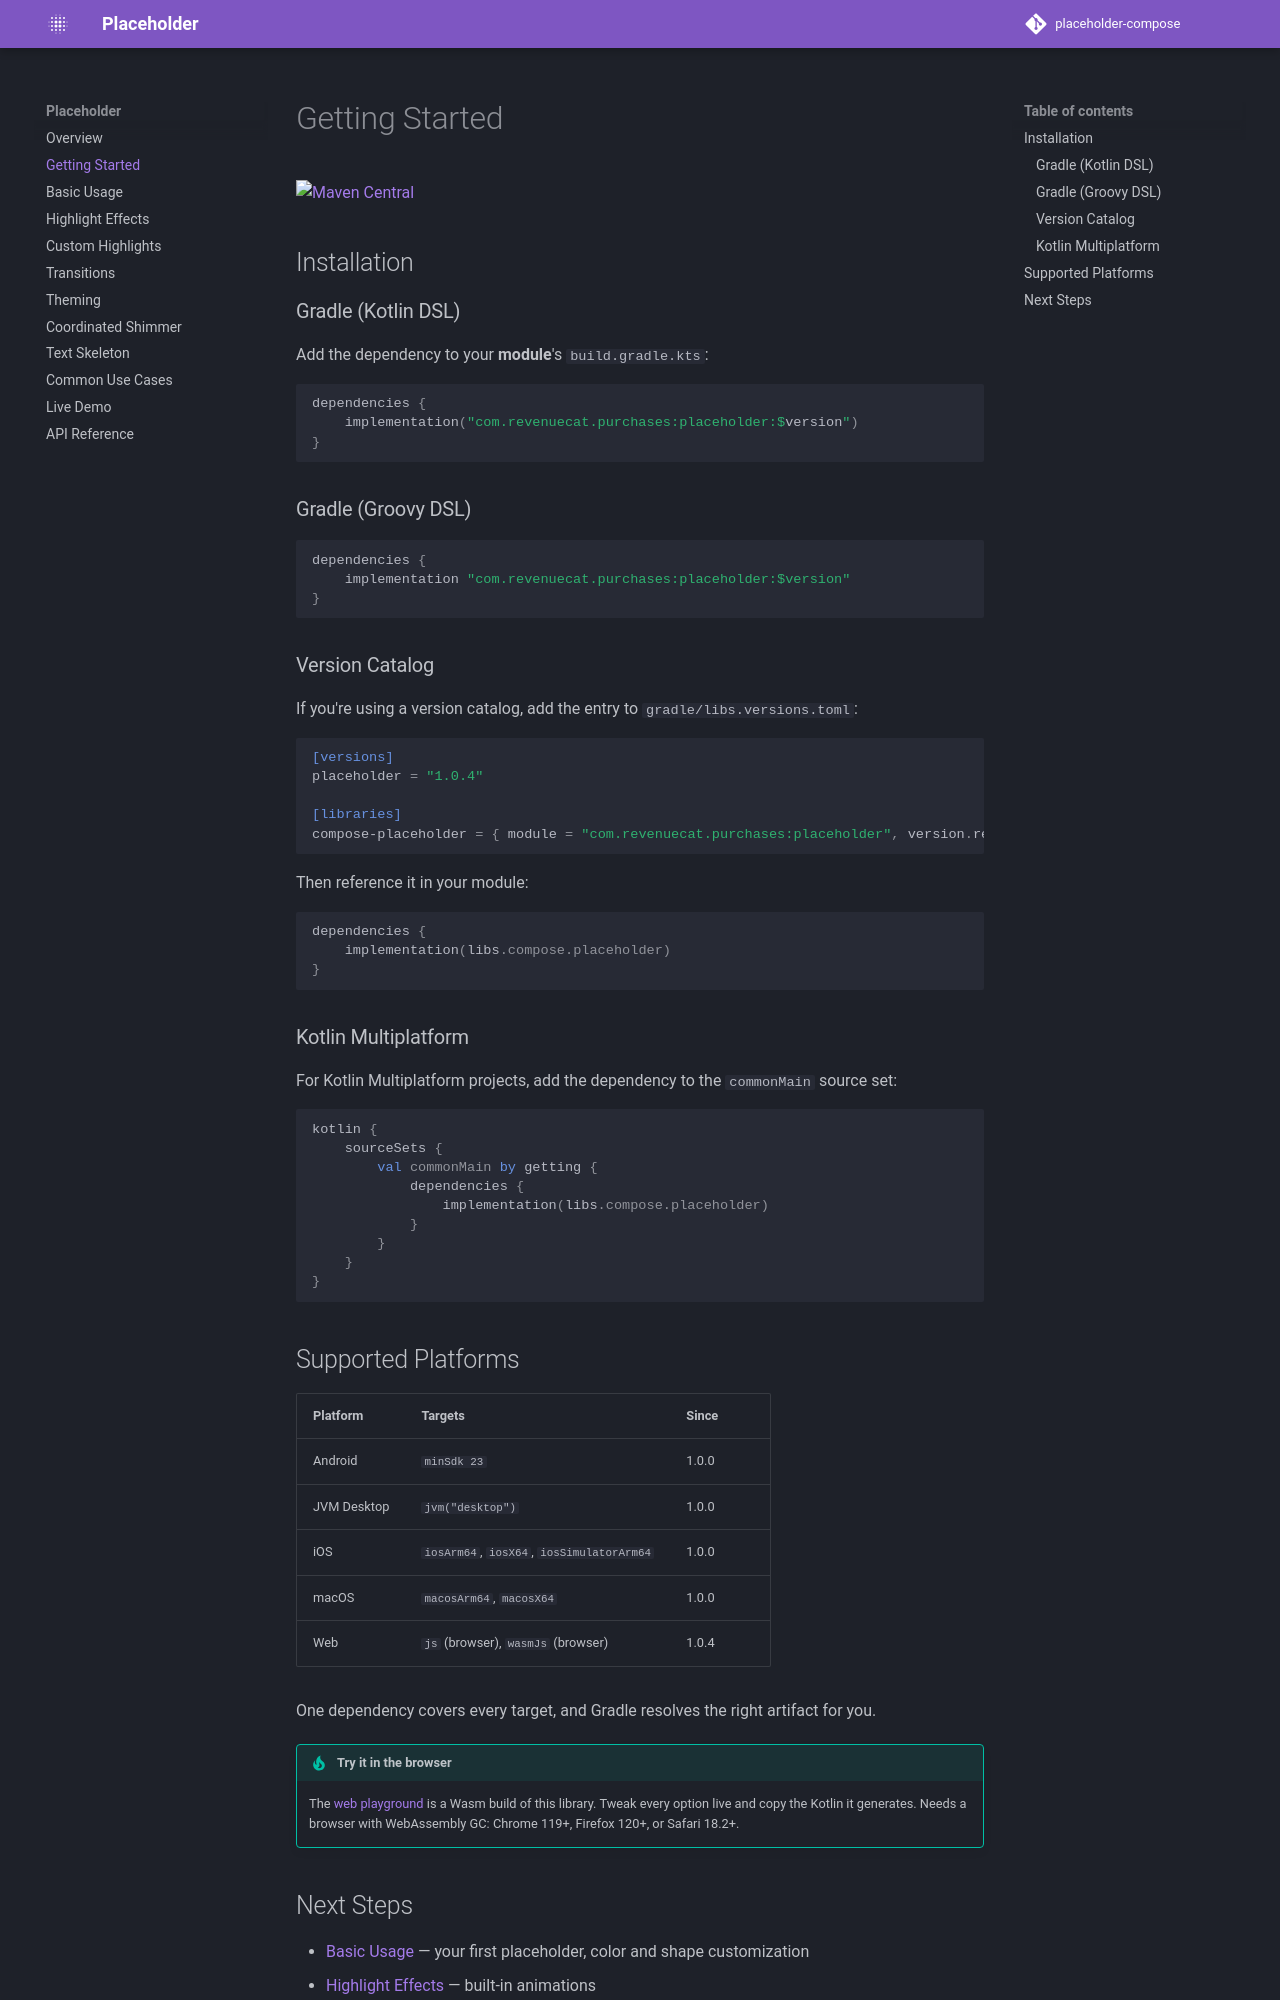

repository: RevenueCat/placeholder-compose · page: getting-started/index.html · generator: mkdocs

# Getting Started

[![Maven Central](https://img.shields.io/maven-central/v/com.revenuecat.purchases/placeholder.svg?label=Maven%20Central)](https://search.maven.org/search?q=g:%22com.revenuecat.purchases%22%20AND%20a:%22placeholder%22)

## Installation

### Gradle (Kotlin DSL)

Add the dependency to your **module**'s `build.gradle.kts`:

```kotlin
dependencies {
    implementation("com.revenuecat.purchases:placeholder:$version")
}
```

### Gradle (Groovy DSL)

```groovy
dependencies {
    implementation "com.revenuecat.purchases:placeholder:$version"
}
```

### Version Catalog

If you're using a version catalog, add the entry to `gradle/libs.versions.toml`:

```toml
[versions]
placeholder = "1.0.4"

[libraries]
compose-placeholder = { module = "com.revenuecat.purchases:placeholder", version.ref = "placeholder" }
```

Then reference it in your module:

```kotlin
dependencies {
    implementation(libs.compose.placeholder)
}
```

### Kotlin Multiplatform

For Kotlin Multiplatform projects, add the dependency to the `commonMain` source set:

```kotlin
kotlin {
    sourceSets {
        val commonMain by getting {
            dependencies {
                implementation(libs.compose.placeholder)
            }
        }
    }
}
```

## Supported Platforms

| Platform | Targets | Since |
|----------|---------|-------|
| Android | `minSdk 23` | 1.0.0 |
| JVM Desktop | `jvm("desktop")` | 1.0.0 |
| iOS | `iosArm64`, `iosX64`, `iosSimulatorArm64` | 1.0.0 |
| macOS | `macosArm64`, `macosX64` | 1.0.0 |
| Web | `js` (browser), `wasmJs` (browser) | 1.0.4 |

One dependency covers every target, and Gradle resolves the right artifact for you.

!!! tip "Try it in the browser"

    The [web playground](https://revenuecat.github.io/placeholder-compose/demo/) is a Wasm build of
    this library. Tweak every option live and copy the Kotlin it generates. Needs a browser with
    WebAssembly GC: Chrome 119+, Firefox 120+, or Safari 18.2+.
